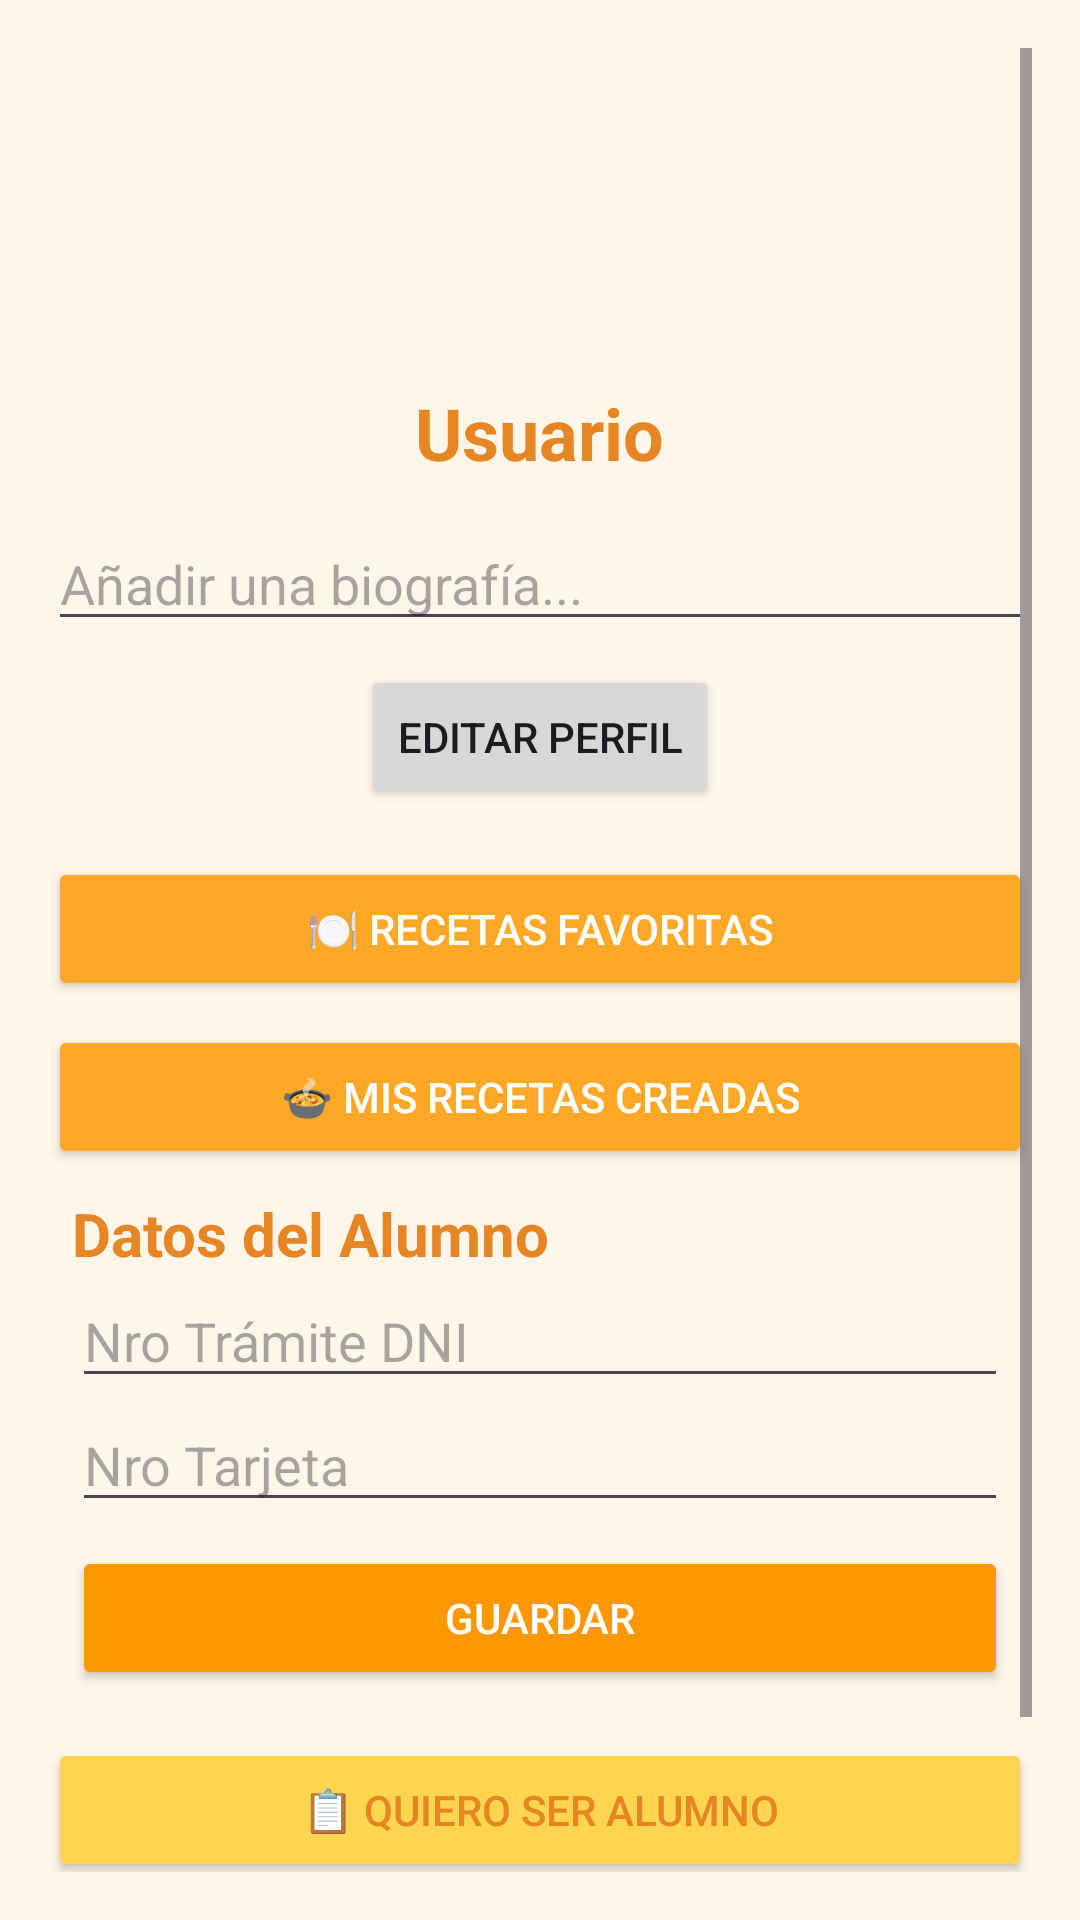

The Android layout XML behind this screen, and the referenced resources:
<!-- AndroidManifest.xml: application theme Theme.Cocinapp -->
<!-- res/layout/activity_perfil.xml -->
<?xml version="1.0" encoding="utf-8"?>
<ScrollView xmlns:android="http://schemas.android.com/apk/res/android"
    android:layout_width="match_parent"
    android:layout_height="match_parent"
    android:background="#FFF5E9"
    android:padding="16dp">

    <LinearLayout
        android:orientation="vertical"
        android:layout_width="match_parent"
        android:layout_height="wrap_content"
        android:gravity="center_horizontal">

        <ImageView
            android:layout_width="100dp"
            android:layout_height="100dp"
            android:src="@drawable/ic_person" />

        <TextView
            android:id="@+id/nombrePerfil"
            android:text="Usuario"
            android:layout_width="wrap_content"
            android:layout_height="wrap_content"
            android:textSize="24sp"
            android:textStyle="bold"
            android:textColor="#E68523"
            android:layout_marginTop="12dp" />

        <EditText
            android:id="@+id/biografiaInput"
            android:hint="Añadir una biografía..."
            android:layout_width="match_parent"
            android:layout_height="wrap_content"
            android:layout_marginTop="12dp" />

        <Button
            android:id="@+id/btnGuardarBiografia"
            android:text="Editar Perfil"
            android:layout_width="wrap_content"
            android:layout_height="wrap_content"
            android:layout_marginTop="8dp" />

        <Button
            android:id="@+id/btnRecetasFavoritas"
            android:text="🍽 Recetas Favoritas"
            android:layout_width="match_parent"
            android:layout_marginTop="16dp"
            android:backgroundTint="#FFA726"
            android:layout_height="wrap_content"
            android:textColor="#FFF" />

        <Button
            android:id="@+id/btnMisRecetas"
            android:text="🍲 Mis Recetas Creadas"
            android:layout_height="wrap_content"
            android:layout_width="match_parent"
            android:layout_marginTop="8dp"
            android:backgroundTint="#FFA726"
            android:textColor="#FFF" />


        <LinearLayout
            android:id="@+id/formAlumnoLayout"
            android:layout_width="match_parent"
            android:layout_height="wrap_content"
            android:orientation="vertical"
            android:visibility="visible"
            android:padding="8dp">

            <TextView
                android:text="Datos del Alumno"
                android:textSize="20sp"
                android:textStyle="bold"
                android:textColor="#E68523"
                android:layout_width="wrap_content"
                android:layout_height="wrap_content" />

            <EditText
                android:id="@+id/editTramiteDNI"
                android:hint="Nro Trámite DNI"
                android:layout_width="match_parent"
                android:layout_height="wrap_content" />

            <EditText
                android:id="@+id/editNroTarjeta"
                android:hint="Nro Tarjeta"
                android:layout_width="match_parent"
                android:layout_height="wrap_content" />


            
            <Button
                android:id="@+id/btnGuardarAlumno"
                android:text="Guardar"
                android:layout_width="match_parent"
                android:layout_height="wrap_content"
                android:backgroundTint="#FF9800"
                android:textColor="#FFFFFF"
                android:layout_marginTop="8dp" />
        </LinearLayout>

        
        <Button
            android:id="@+id/btnQuieroSerAlumno"
            android:text="📋 Quiero ser Alumno"
            android:layout_height="wrap_content"
            android:layout_width="match_parent"
            android:layout_marginTop="8dp"
            android:backgroundTint="#FFD54F"
            android:textColor="#E68523" />



        
        <LinearLayout
            android:id="@+id/seccionAlumno"
            android:layout_width="match_parent"
            android:layout_height="wrap_content"
            android:orientation="vertical"
            android:visibility="gone"
            android:layout_marginTop="12dp">

            <Button
                android:text="🎓 Mis Cursos"
                android:layout_width="match_parent"
                android:layout_height="wrap_content"
                android:backgroundTint="#FFA726"
                android:textColor="#000000"
                android:layout_marginTop="4dp" />

            <Button
                android:text="📜 Historial de Cursos"
                android:layout_width="match_parent"
                android:layout_height="wrap_content"
                android:backgroundTint="#FFA726"
                android:textColor="#000000"
                android:layout_marginTop="4dp" />

            <Button
                android:text="💳 Cuenta Corriente"
                android:layout_width="match_parent"
                android:layout_height="wrap_content"
                android:backgroundTint="#FFA726"
                android:textColor="#000000"
                android:layout_marginTop="4dp" />
        </LinearLayout>

        <Button
            android:id="@+id/btnCerrarSesion"
            android:text="Cerrar Sesión"
            android:layout_width="match_parent"
            android:layout_height="wrap_content"
            android:layout_marginTop="24dp"
            android:backgroundTint="#E57373"
            android:textColor="#FFFFFF" />
    </LinearLayout>
</ScrollView>
<!-- resources referenced by this layout -->
<resources>
  <style name="Theme.Cocinapp" parent="Base.Theme.Cocinapp" />
  <style name="Base.Theme.Cocinapp" parent="Theme.Material3.DayNight.NoActionBar">
          
          
      </style>
</resources>
